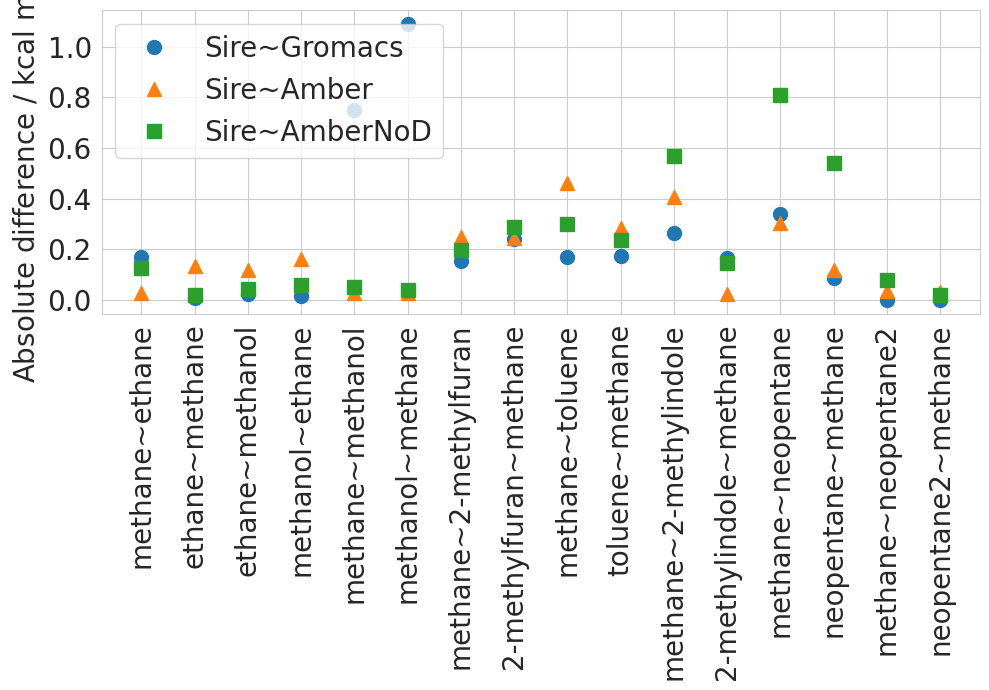

This chart was generated by the following Python code:
import matplotlib.pyplot as plt
from numpy import *
import math
import re
import os
from matplotlib.backends.backend_pdf import PdfPages
import seaborn as sbn

sbn.set_style("whitegrid")
colors=sbn.color_palette()

xticks_name = ["methane~ethane","ethane~methane","ethane~methanol","methanol~ethane",\
                "methane~methanol","methanol~methane","methane~2-methylfuran","2-methylfuran~methane",\
                "methane~toluene","toluene~methane","methane~2-methylindole","2-methylindole~methane",\
                "methane~neopentane","neopentane~methane","methane~neopentane2","neopentane2~methane"]

sire_grom = [0.1703,0.0062,0.0236,0.0146,0.7491,1.0913,0.1551,0.2401,0.1711,0.1720,\
            0.2653,0.1663,0.3408,0.0857, 0.00,0.00]
sire_amber = [0.0267,0.1342,0.1194,0.1596,0.0269,0.0287,0.2491,0.2441,0.4621,0.2840,\
            0.4063,0.0217,0.3038,0.1197,0.0341,0.0296]
sire_amber_nod = [0.1243,0.0192,0.0444,0.0596,0.0521,0.0377,0.1951,0.2891,0.3011,\
            0.2360,0.5673,0.1473,0.8118,0.5417,0.0771,0.0186]

x_lines = linspace(1,16,16)

#print("x dim")
#print(len(x_lines))
#print("sire grom dim")
#print(len(sire_grom))
#print("sire amber dim")
#print(len(sire_amber))
#print("sire amber no dim")
#print(len(sire_amber_nod))
fig,ax = plt.subplots(figsize=[10,7])

ax.plot(x_lines,sire_grom,color=colors[0],marker="o",markersize=10,label="Sire~Gromacs",linestyle="None")
ax.plot(x_lines,sire_amber,color=colors[1],marker="^",markersize=10,label="Sire~Amber",linestyle="None")
ax.plot(x_lines,sire_amber_nod,color=colors[2],marker="s",markersize=10,label="Sire~AmberNoD",linestyle="None")


plt.xticks(arange(min(x_lines), max(x_lines)+1, 1.0))
xTickMarks=[str(x) for x in xticks_name]
xtickNames=ax.set_xticklabels(xTickMarks)

ax.set_ylabel(r'Absolute difference / kcal mol$^{-1}$',fontsize=20)


plt.legend(loc="upper left",fontsize=20)

plt.xticks(rotation=90,fontsize=20)
plt.yticks(fontsize=20)
plt.tight_layout()


plt.savefig("Comparison.png",dpi=600)
plt.savefig("Comparison_trasp.png",dpi=600,transparent=True)
plt.savefig("Comparison.pdf")
